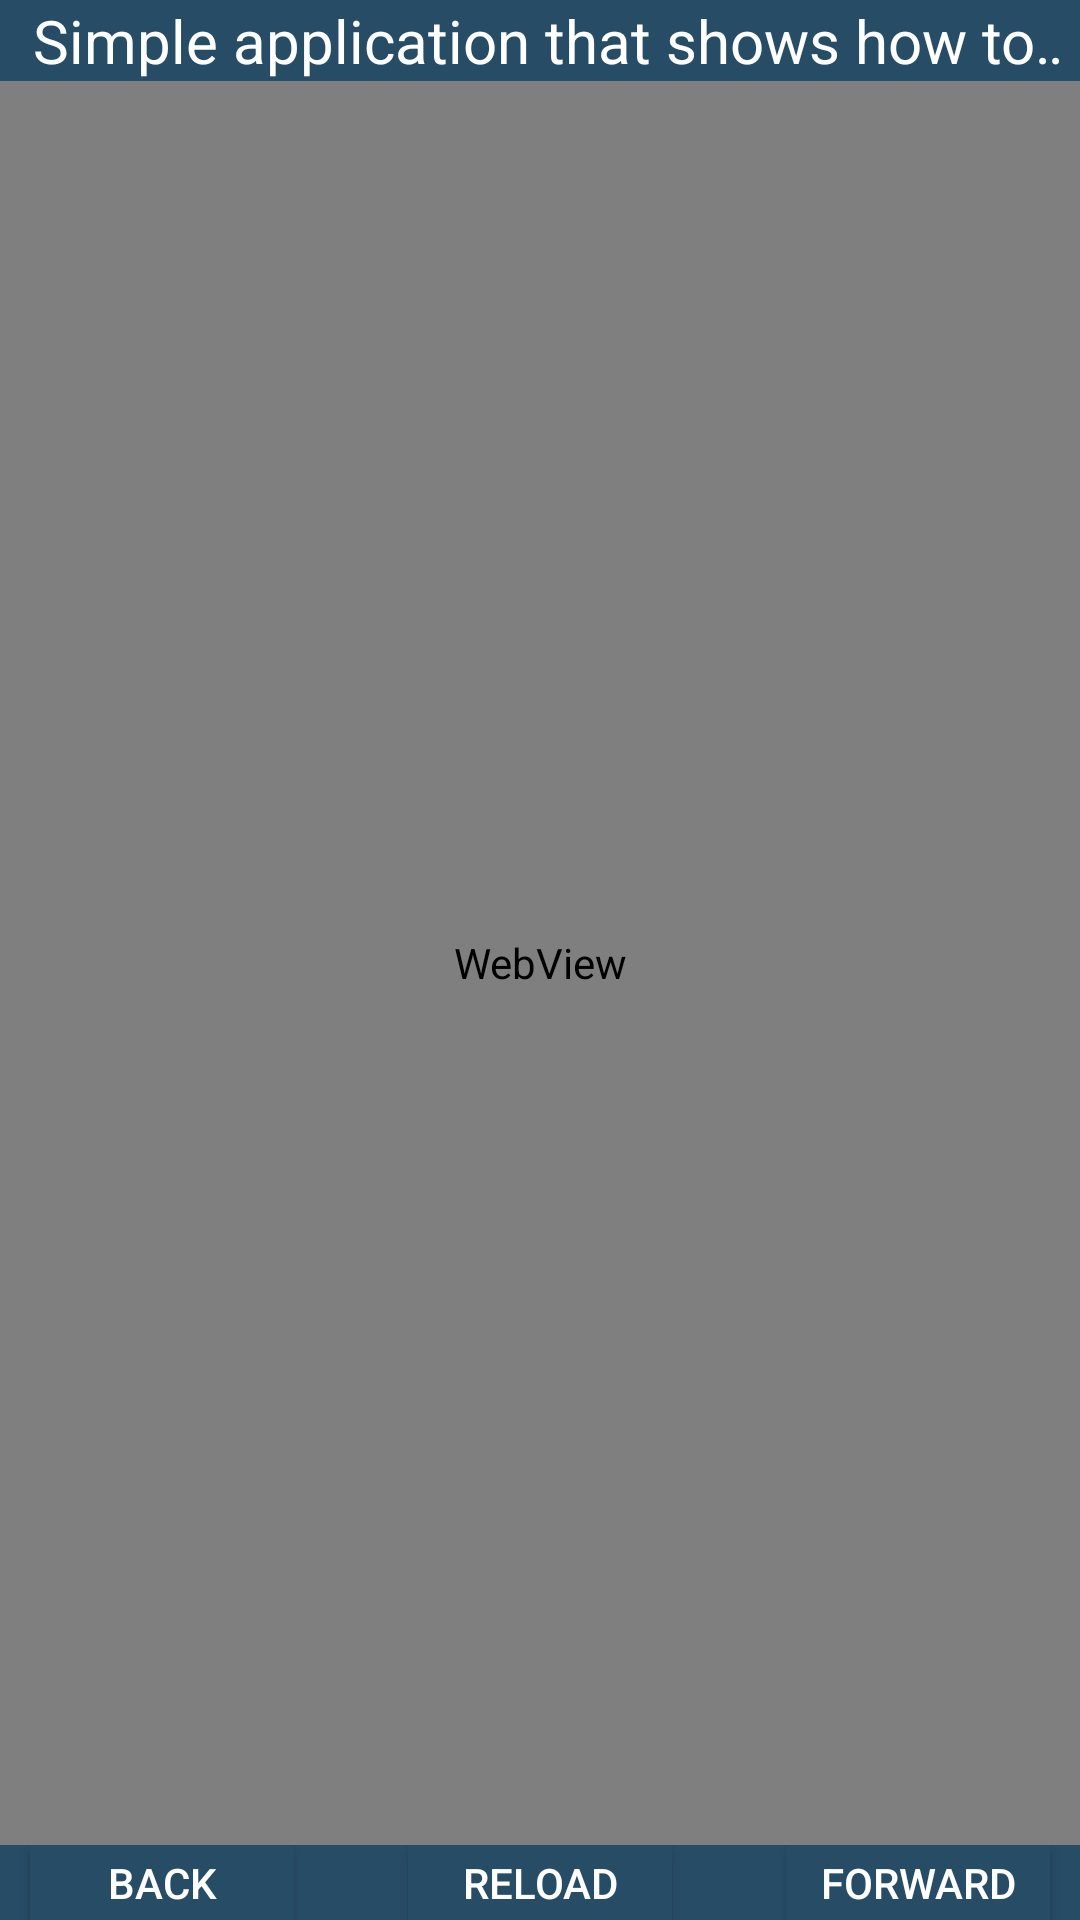

Android layout source for this screen:
<!-- AndroidManifest.xml: application theme AppTheme -->
<!-- res/layout/fragment_chat.xml -->
<?xml version="1.0" encoding="utf-8"?>
<androidx.constraintlayout.widget.ConstraintLayout xmlns:android="http://schemas.android.com/apk/res/android"
    xmlns:app="http://schemas.android.com/apk/res-auto"
    xmlns:tools="http://schemas.android.com/tools"
    android:layout_width="match_parent"
    android:layout_height="match_parent"
    android:background="#00ffffff"
    android:fitsSystemWindows="true"
    tools:context=".view.fragment.ChatFragment">

    <androidx.constraintlayout.widget.ConstraintLayout
        android:id="@+id/cons"
        android:layout_width="match_parent"
        android:layout_height="match_parent"
        app:layout_constraintBottom_toBottomOf="parent"
        app:layout_constraintEnd_toEndOf="parent"
        app:layout_constraintStart_toStartOf="parent"
        app:layout_constraintTop_toTopOf="parent">

        <TextView
            android:id="@+id/text_marque_chat_fm"
            android:layout_width="match_parent"
            android:layout_height="wrap_content"
            android:background="#274C66"
            android:ellipsize="marquee"
            android:fadingEdge="horizontal"
            android:marqueeRepeatLimit="marquee_forever"
            android:padding="@dimen/_12sdp"
            android:scrollHorizontally="true"
            android:singleLine="true"
            android:text=" Simple application that shows how to use marquee, with a long text"
            android:textAlignment="center"
            android:textColor="@color/white"
            android:textSize="20sp"
            app:layout_constraintEnd_toEndOf="parent"
            app:layout_constraintStart_toStartOf="parent"
            app:layout_constraintTop_toTopOf="parent" />

        <WebView
            android:id="@+id/web_view_chatting"
            android:layout_width="match_parent"
            android:layout_height="0dp"
            app:layout_constraintBottom_toBottomOf="@+id/bottoam"
            app:layout_constraintEnd_toEndOf="@+id/bottoam"
            app:layout_constraintStart_toStartOf="parent"
            android:fitsSystemWindows="true"
            android:layout_marginBottom="25dp"
            android:windowSoftInputMode="adjustResize"
            app:layout_constraintTop_toBottomOf="@+id/text_marque_chat_fm">

        </WebView>
        <RelativeLayout
            android:id="@+id/bottoam"
            android:layout_width="fill_parent"
            android:layout_height="25dp"
            app:layout_constraintBottom_toBottomOf="parent"
            app:layout_constraintEnd_toEndOf="parent"
            android:background="#274C66"
            tools:ignore="MissingConstraints">

            <androidx.appcompat.widget.AppCompatButton
                android:id="@+id/previousButton"
                android:layout_width="wrap_content"
                android:layout_height="wrap_content"
                android:layout_alignParentLeft="true"
                android:layout_alignParentTop="true"
                android:layout_marginStart="10dp"
                android:background="#274C66"
                android:text="Back"
                android:textColor="@color/white" />

            <androidx.appcompat.widget.AppCompatButton
                android:id="@+id/reloadButton"

                android:layout_width="wrap_content"
                android:layout_height="wrap_content"
                android:layout_centerInParent="true"
                android:layout_alignParentTop="true"
                android:textColor="@color/white"
                android:text="reload"
                android:background="#274C66"/>


            <androidx.appcompat.widget.AppCompatButton
                android:id="@+id/forwardButton"
                android:layout_width="wrap_content"
                android:layout_height="wrap_content"
                android:layout_alignParentTop="true"
                android:layout_alignParentRight="true"
                android:layout_marginEnd="10dp"
                android:textColor="@color/white"
                android:text="forward"
                android:background="#274C66"/>
        </RelativeLayout>

        
        
        
        
        
        
        
        
        
        
        
        
        
        


    </androidx.constraintlayout.widget.ConstraintLayout>




</androidx.constraintlayout.widget.ConstraintLayout>
<!-- resources referenced by this layout -->
<resources>
  <color name="white">#ffffff</color>
  <string name="hide_keyboard">Hide Keyboard</string>
  <style name="AppTheme" parent="Theme.MaterialComponents.Light.NoActionBar">
  
          <item name="android:windowActionBar">false</item>
          <item name="android:windowNoTitle">true</item>
          <item name="android:windowFullscreen">false</item>
  
           
      </style>
</resources>
